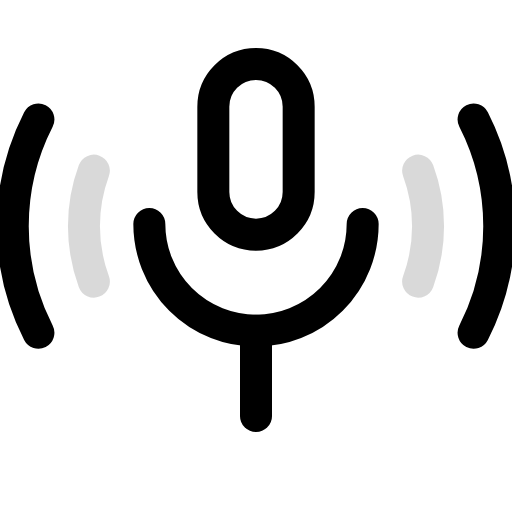
t = 0.00 s
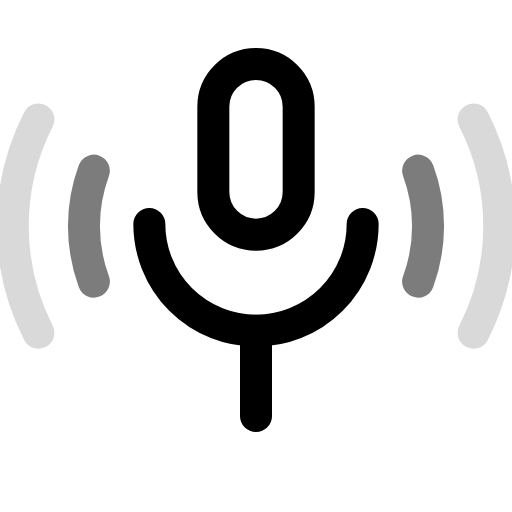
t = 0.30 s
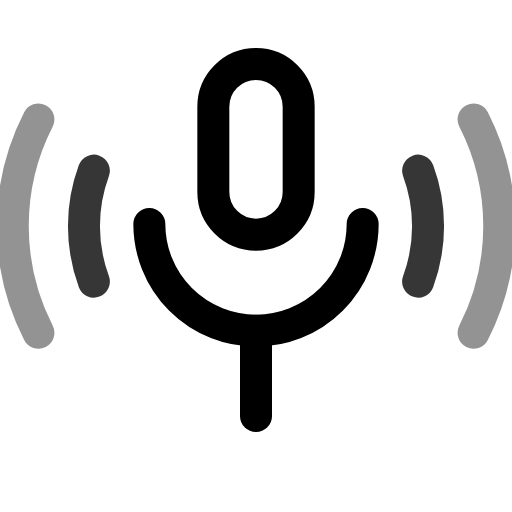
t = 0.53 s
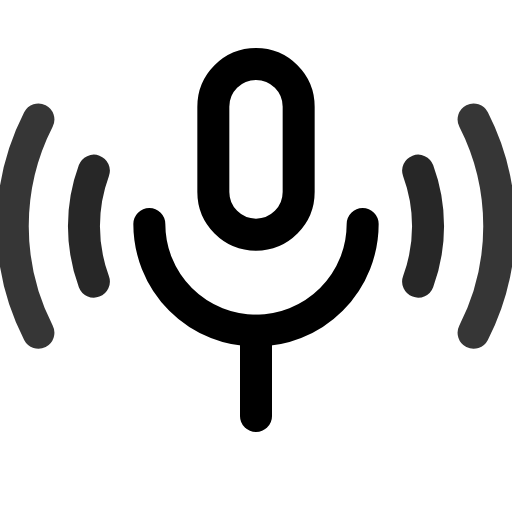
t = 0.83 s
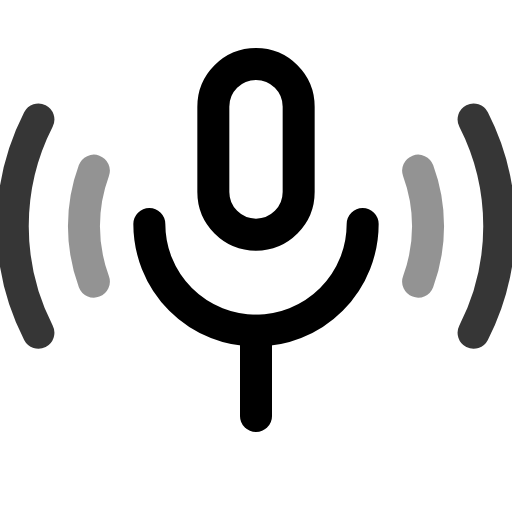
t = 1.18 s
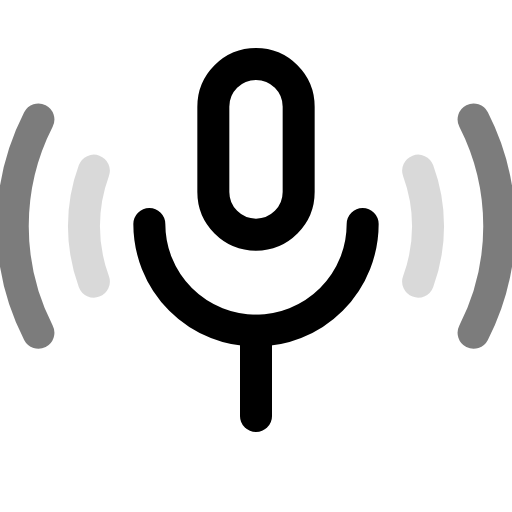
t = 1.40 s

The animated SVG that drew these frames (rendered in a browser with its animation timeline set to each time). Animation: 4 SMIL elements (animate=4); one cycle of 1.70 s, repeats indefinitely.

<svg xmlns="http://www.w3.org/2000/svg" width="24" height="24" viewBox="0 0 24 24">
  <g fill="none" stroke="currentColor" stroke-width="1.5" stroke-linecap="round" stroke-linejoin="round">
    <rect x="10" y="3" width="4" height="8" rx="2"/>
    <path d="M7 10.5a5 5 0 0 0 10 0"/>
    <line x1="12" y1="15.5" x2="12" y2="19.5"/>
    <path d="M4.4 8a7.5 7.5 0 0 0 0 5.2"><animate attributeName="opacity" values=".15;1;.15" dur="1.4s" begin="0s" repeatCount="indefinite"/></path>
    <path d="M19.6 8a7.5 7.5 0 0 1 0 5.2"><animate attributeName="opacity" values=".15;1;.15" dur="1.4s" begin="0s" repeatCount="indefinite"/></path>
    <path d="M1.8 5.6a11 11 0 0 0 0 10"><animate attributeName="opacity" values=".15;1;.15" dur="1.4s" begin="0.3s" repeatCount="indefinite"/></path>
    <path d="M22.2 5.6a11 11 0 0 1 0 10"><animate attributeName="opacity" values=".15;1;.15" dur="1.4s" begin="0.3s" repeatCount="indefinite"/></path>
  </g>
</svg>
